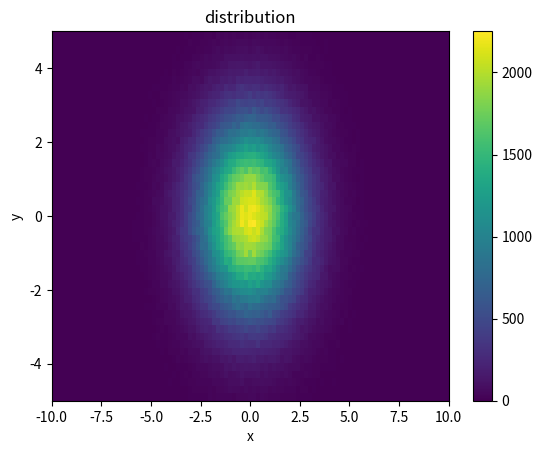

Here is the Python script that generated this plot: (Note: this script raises an exception after producing the figure.)
#coding:utf-8

import numpy as np
import matplotlib.pyplot as plt

def is_inner(x,y):
    return x**2+y**2 < 9 

mu1 = [0,0]
cov = [[3,0],[0,3]]

inner_points_cnt = 0
all_points_cnt = 0

const = 1.0*10**15
#x1,y1 = np.random.multivariate_normal(mu1,cov,1000000).T
values = np.random.multivariate_normal(mu1,cov,1000000)
x=values[:,0]
y=values[:,1]
#y=const+5.6*10**12*values[:,1]

fig = plt.figure()
ax = fig.add_subplot(111)

H = ax.hist2d(x,y,bins=[np.linspace(-10,10,100),np.linspace(-5,5,50)])
ax.set_title('distribution')
ax.set_xlabel('x')
ax.set_ylabel('y')
fig.colorbar(H[3],ax=ax)
plt.axis([-10.0,10.0,-5.0,5.0],size=20)
plt.show()
plt.close()

